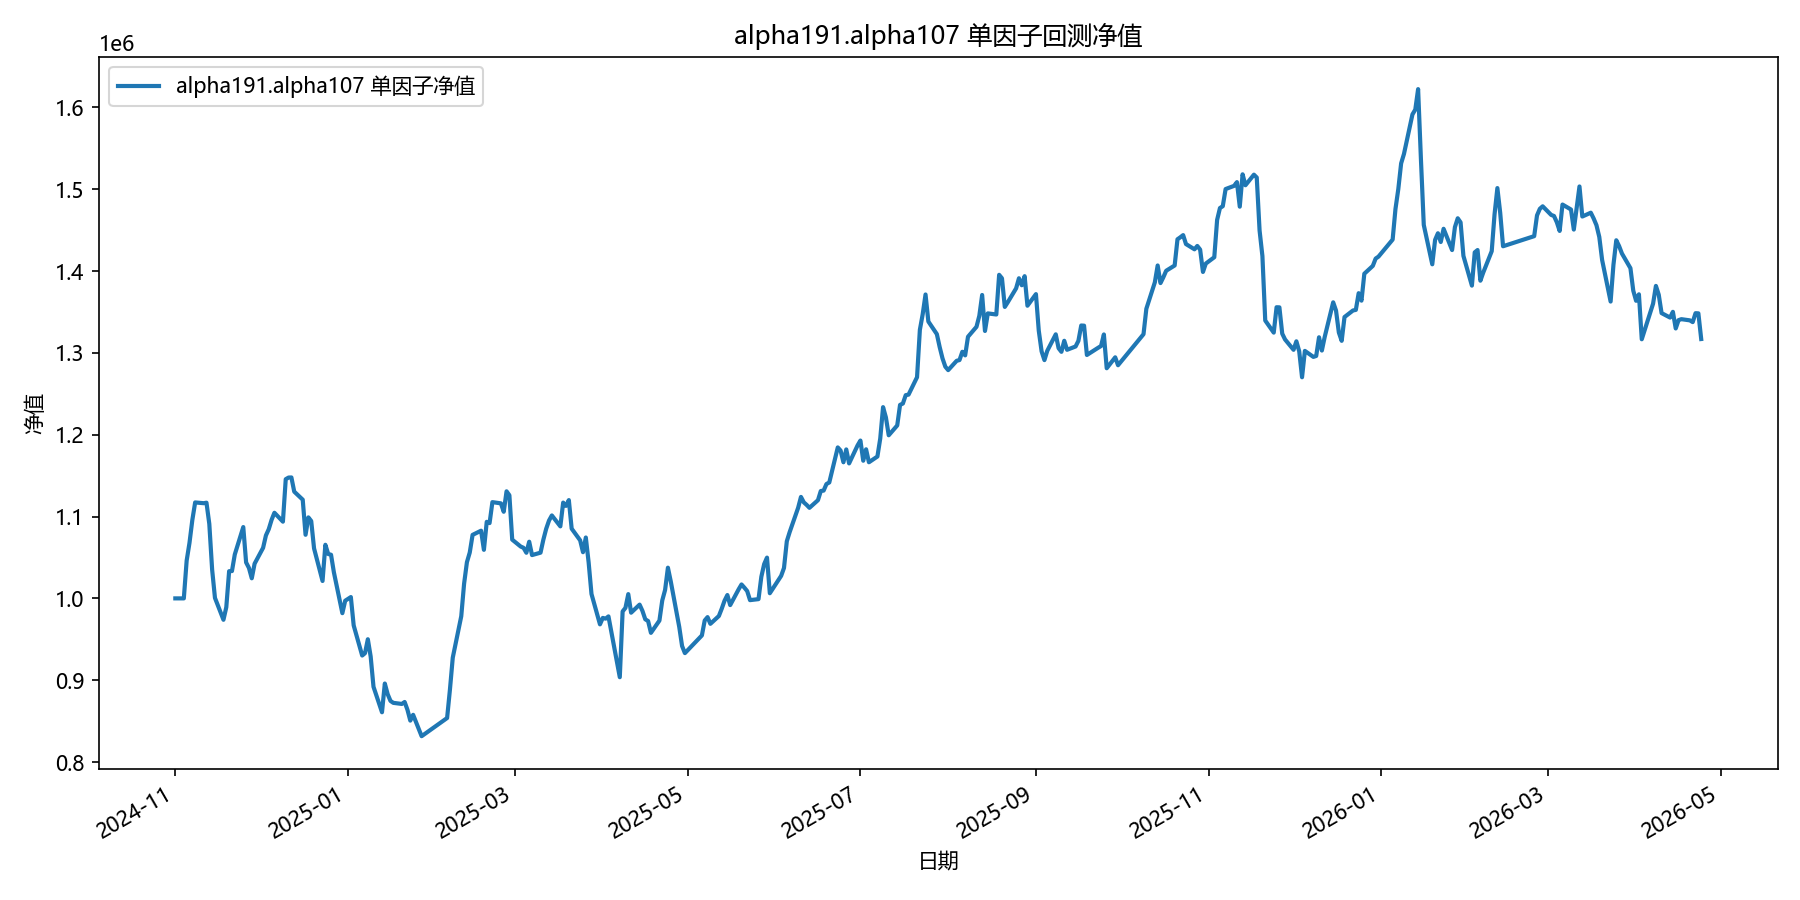

Values plotted in this chart, from the file beside it:
date, equity
2024-11-01, 1000000
2024-11-04, 1000000
2024-11-05, 1046149
2024-11-06, 1067889
2024-11-07, 1095697
2024-11-08, 1117267
2024-11-11, 1116337
2024-11-12, 1116952
2024-11-13, 1091006
2024-11-14, 1035094
2024-11-15, 1000561
2024-11-18, 973837
2024-11-19, 989185
2024-11-20, 1033238
2024-11-21, 1033406
2024-11-22, 1053659
2024-11-25, 1087163
2024-11-26, 1043939
2024-11-27, 1037223
2024-11-28, 1024525
2024-11-29, 1042418
2024-12-02, 1061802
2024-12-03, 1076944
2024-12-04, 1084602
2024-12-05, 1095967
2024-12-06, 1104659
2024-12-09, 1093769
2024-12-10, 1145692
2024-12-11, 1147676
2024-12-12, 1147809
2024-12-13, 1130478
2024-12-16, 1120635
2024-12-17, 1077752
2024-12-18, 1099000
2024-12-19, 1094539
2024-12-20, 1061135
2024-12-23, 1021291
2024-12-24, 1065508
2024-12-25, 1054269
2024-12-26, 1053354
2024-12-27, 1031993
2024-12-30, 981946
2024-12-31, 997138
2025-01-02, 1001605
2025-01-03, 966963
2025-01-06, 930134
2025-01-07, 933019
2025-01-08, 950044
2025-01-09, 928937
2025-01-10, 891949
2025-01-13, 860835
2025-01-14, 895929
2025-01-15, 882995
2025-01-16, 874690
2025-01-17, 872315
2025-01-20, 870994
2025-01-21, 873384
2025-01-22, 863802
2025-01-23, 850609
2025-01-24, 857695
... 299 more rows
